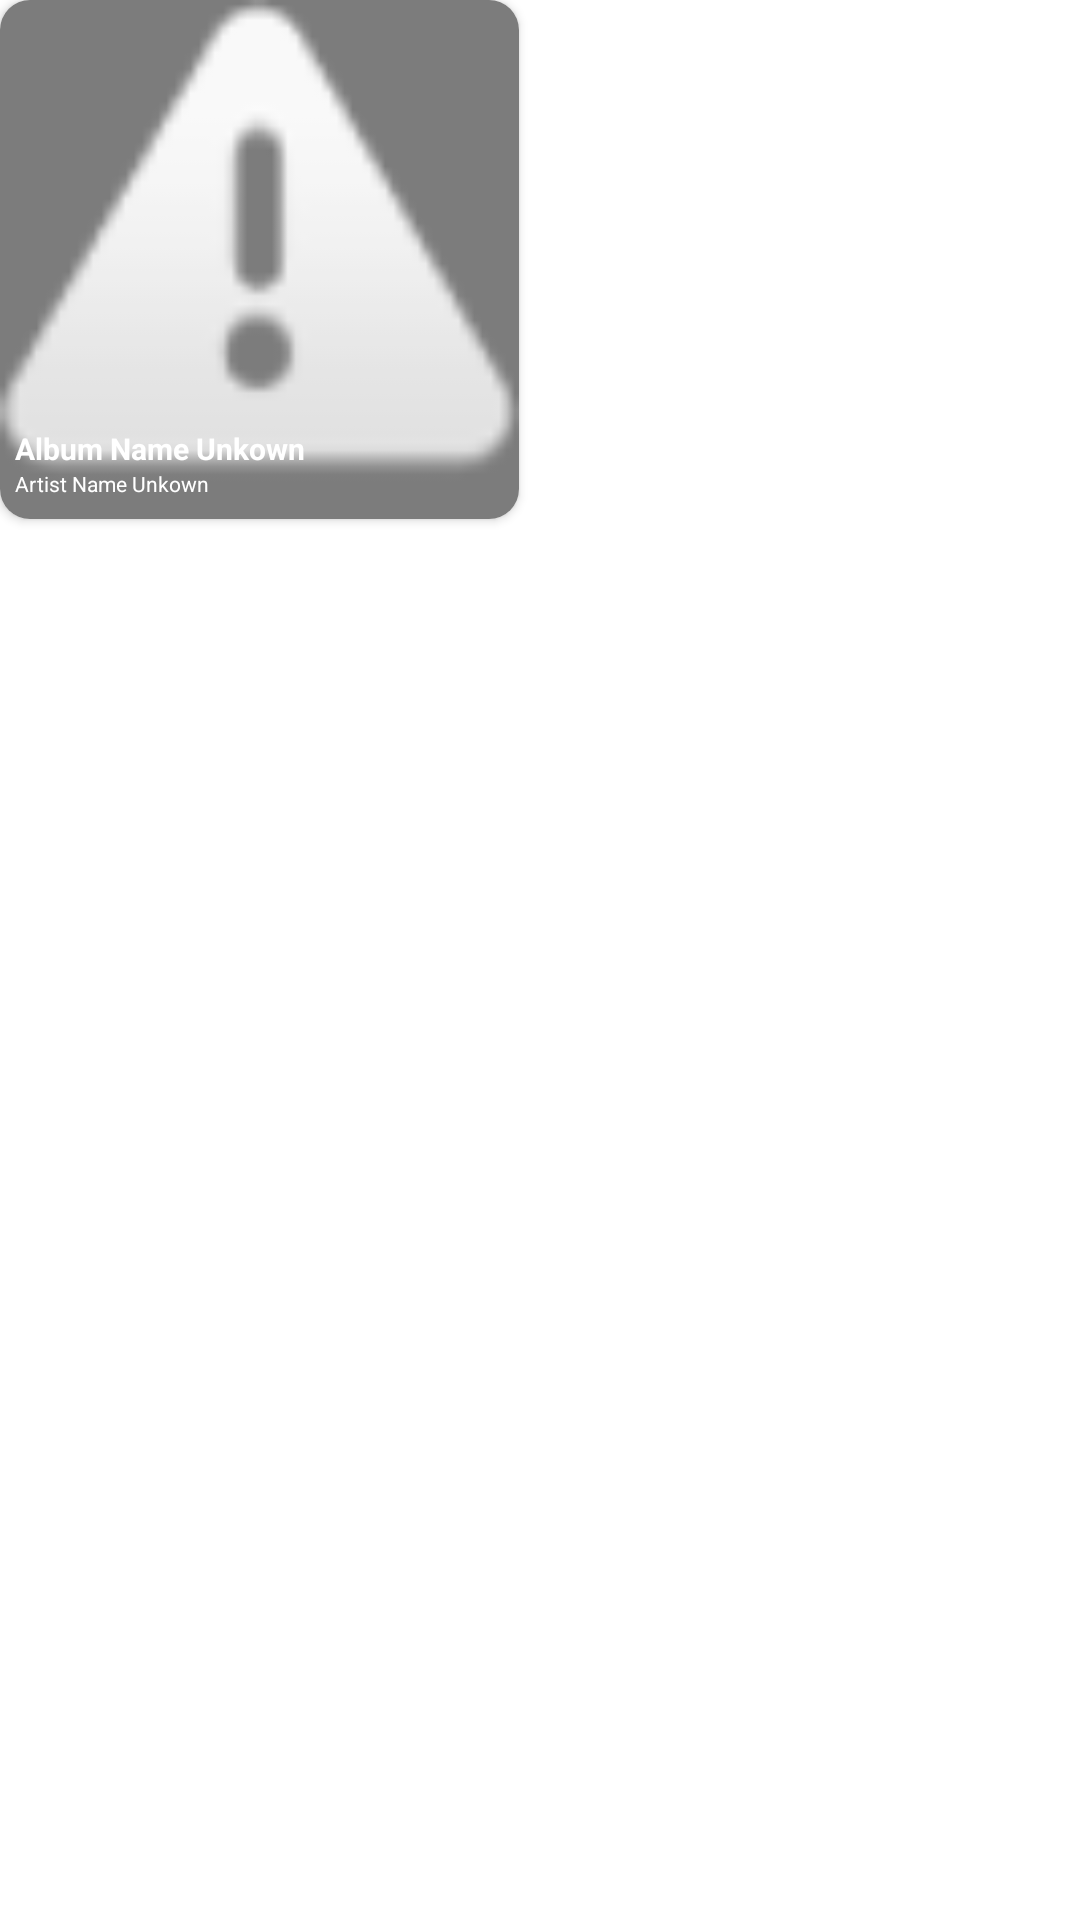

Layout XML and referenced resources for this Android screen:
<!-- AndroidManifest.xml: application theme Theme.TopAlbums -->
<!-- res/layout/album_list_item.xml -->
<?xml version="1.0" encoding="utf-8"?>
<RelativeLayout
    xmlns:android="http://schemas.android.com/apk/res/android"
    xmlns:app="http://schemas.android.com/apk/res-auto"
    android:id="@+id/root_view"
    android:layout_width="wrap_content"
    android:layout_height="wrap_content"
    android:paddingBottom="12dp">
    <androidx.cardview.widget.CardView
        android:layout_width="wrap_content"
        android:layout_height="wrap_content"
        app:cardCornerRadius="10dp">
        <ImageView
            android:id="@+id/album_cover"
            android:layout_width="173dp"
            android:layout_height="173dp"
            android:background="#7C7C7C"
            android:src="@android:drawable/ic_dialog_alert"/>
            <LinearLayout
                android:orientation="vertical"
                android:layout_width="wrap_content"
                android:layout_height="wrap_content"
                android:layout_gravity="bottom"
                android:dividerPadding="5dp"
                android:paddingLeft="5dp"
                android:paddingBottom="7dp">
                <TextView
                    android:id="@+id/album_name"
                    android:layout_width="wrap_content"
                    android:layout_height="wrap_content"
                    android:textColor="@color/white"
                    android:textStyle="bold"
                    android:textSize="10sp"
                    android:text="Album Name Unkown"/>
                <TextView
                    android:id="@+id/artist_name"
                    android:layout_width="wrap_content"
                    android:layout_height="wrap_content"
                    android:textColor="@color/white"
                    android:textSize="7sp"
                    android:text="Artist Name Unkown"/>
        </LinearLayout>
    </androidx.cardview.widget.CardView>
</RelativeLayout>
<!-- resources referenced by this layout -->
<resources>
  <style name="Theme.TopAlbums" parent="Theme.MaterialComponents.DayNight.NoActionBar">
          
          <item name="colorPrimary">@color/purple_500</item>
          <item name="colorPrimaryVariant">@color/purple_700</item>
          <item name="colorOnPrimary">@color/white</item>
          
          <item name="colorSecondary">@color/teal_200</item>
          <item name="colorSecondaryVariant">@color/teal_700</item>
          <item name="colorOnSecondary">@color/black</item>
          
          <item name="android:statusBarColor" tools:targetApi="l">?attr/colorPrimaryVariant</item>
          
      </style>
  <!-- not gathered from this repository: default colours our renderer supplied (Android Studio template values) -->
  <color name="purple_500">#FF6200EE</color>
  <color name="purple_700">#FF3700B3</color>
  <color name="teal_200">#FF03DAC5</color>
  <color name="teal_700">#FF018786</color>
  <color name="black">#FF000000</color>
  <color name="white">#FFFFFFFF</color>
</resources>
